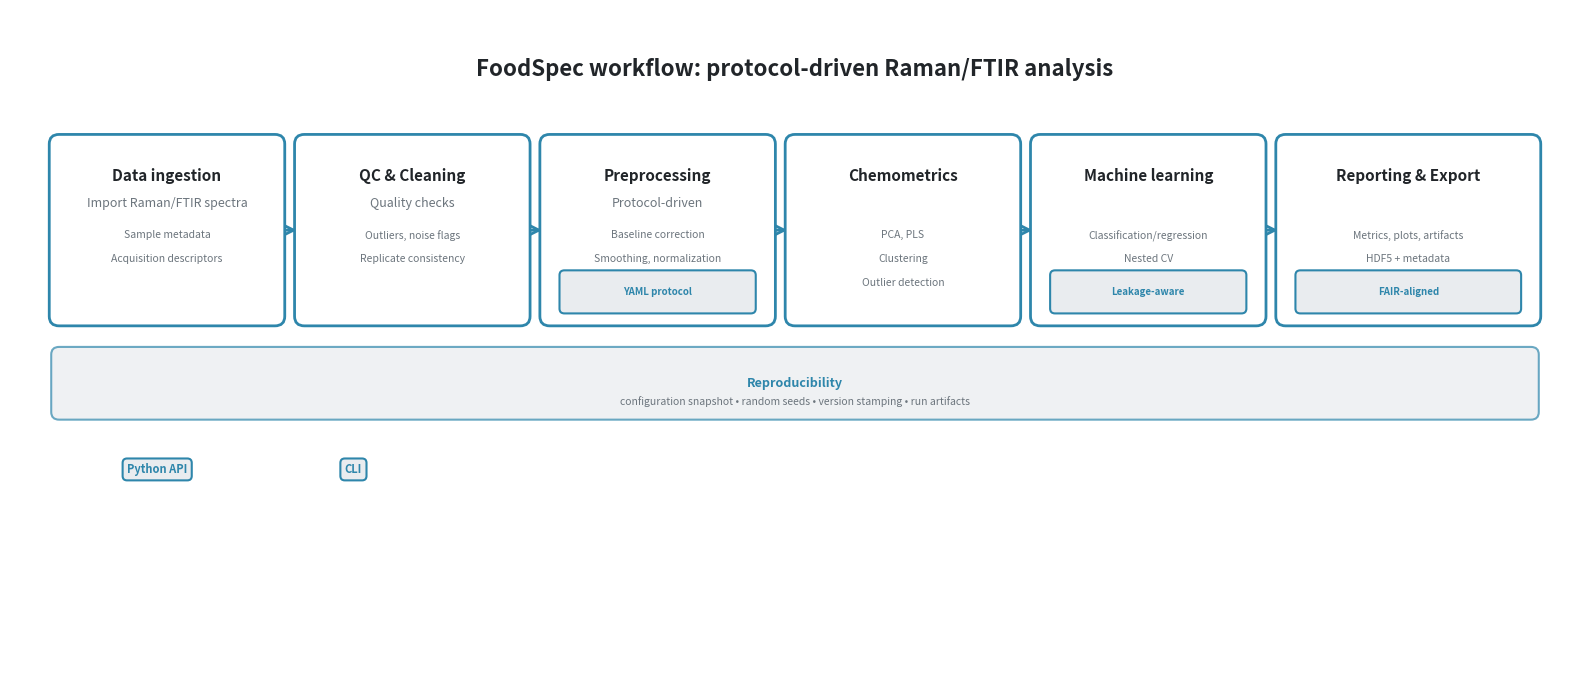

Python code for this plot: (Note: this script raises an exception after producing the figure.)
"""
Generate publication-quality workflow diagram for JOSS paper.
Clean, minimalistic design suitable for journal publication.
"""

import matplotlib.pyplot as plt
from matplotlib.patches import FancyArrowPatch, FancyBboxPatch

# JOSS-style color palette: minimal, professional - SINGLE ACCENT COLOR
COLOR_PRIMARY = "#2E86AB"  # Teal blue - ONLY accent color
COLOR_GRAY = "#6C757D"  # Medium gray for text
COLOR_LIGHT_GRAY = "#E9ECEF"  # Light gray for badges
COLOR_BLACK = "#212529"  # Near-black for titles


def create_workflow_diagram():
    """Generate FoodSpec workflow diagram for JOSS paper."""

    fig, ax = plt.subplots(figsize=(16, 7), dpi=300, facecolor="white")
    ax.set_xlim(0, 16)
    ax.set_ylim(0, 7)
    ax.axis("off")

    # Title at top - exact casing from spec
    ax.text(
        8,
        6.5,
        "FoodSpec workflow: protocol-driven Raman/FTIR analysis",
        ha="center",
        va="top",
        fontsize=16,
        weight="bold",
        color=COLOR_BLACK,
        family="sans-serif",
    )

    # Define 6 pipeline stages - exact wording from spec
    stages = [
        {
            "x": 0.5,
            "y": 3.8,
            "width": 2.2,
            "height": 1.8,
            "title": "Data ingestion",
            "subtitle": "Import Raman/FTIR spectra",
            "details": ["Sample metadata", "Acquisition descriptors"],
            "badge": None,
        },
        {
            "x": 3.0,
            "y": 3.8,
            "width": 2.2,
            "height": 1.8,
            "title": "QC & Cleaning",
            "subtitle": "Quality checks",
            "details": ["Outliers, noise flags", "Replicate consistency"],
            "badge": None,
        },
        {
            "x": 5.5,
            "y": 3.8,
            "width": 2.2,
            "height": 1.8,
            "title": "Preprocessing",
            "subtitle": "Protocol-driven",
            "details": ["Baseline correction", "Smoothing, normalization", "Trimming, spike removal"],
            "badge": "YAML protocol",
        },
        {
            "x": 8.0,
            "y": 3.8,
            "width": 2.2,
            "height": 1.8,
            "title": "Chemometrics",
            "subtitle": "",
            "details": ["PCA, PLS", "Clustering", "Outlier detection"],
            "badge": None,
        },
        {
            "x": 10.5,
            "y": 3.8,
            "width": 2.2,
            "height": 1.8,
            "title": "Machine learning",
            "subtitle": "",
            "details": ["Classification/regression", "Nested CV", "Calibration diagnostics"],
            "badge": "Leakage-aware",
        },
        {
            "x": 13.0,
            "y": 3.8,
            "width": 2.5,
            "height": 1.8,
            "title": "Reporting & Export",
            "subtitle": "",
            "details": ["Metrics, plots, artifacts", "HDF5 + metadata"],
            "badge": "FAIR-aligned",
        },
    ]

    # Draw stage boxes
    for stage in stages:
        # Main box
        box = FancyBboxPatch(
            (stage["x"], stage["y"]),
            stage["width"],
            stage["height"],
            boxstyle="round,pad=0.1",
            edgecolor=COLOR_PRIMARY,
            facecolor="white",
            linewidth=2,
            zorder=2,
        )
        ax.add_patch(box)

        # Title
        ax.text(
            stage["x"] + stage["width"] / 2,
            stage["y"] + stage["height"] - 0.25,
            stage["title"],
            ha="center",
            va="top",
            fontsize=11,
            weight="bold",
            color=COLOR_BLACK,
            family="sans-serif",
        )

        # Subtitle
        ax.text(
            stage["x"] + stage["width"] / 2,
            stage["y"] + stage["height"] - 0.55,
            stage["subtitle"],
            ha="center",
            va="top",
            fontsize=9,
            style="italic",
            color=COLOR_GRAY,
            family="sans-serif",
        )

        # Details
        y_pos = stage["y"] + stage["height"] - 0.9
        for detail in stage["details"]:
            ax.text(
                stage["x"] + stage["width"] / 2,
                y_pos,
                detail,
                ha="center",
                va="top",
                fontsize=7.5,
                color=COLOR_GRAY,
                family="sans-serif",
            )
            y_pos -= 0.25

        # Badge if present - use PRIMARY color only
        if stage["badge"]:
            badge_box = FancyBboxPatch(
                (stage["x"] + 0.15, stage["y"] + 0.08),
                stage["width"] - 0.3,
                0.35,
                boxstyle="round,pad=0.05",
                edgecolor=COLOR_PRIMARY,
                facecolor=COLOR_LIGHT_GRAY,
                linewidth=1.5,
                zorder=3,
            )
            ax.add_patch(badge_box)
            ax.text(
                stage["x"] + stage["width"] / 2,
                stage["y"] + 0.25,
                stage["badge"],
                ha="center",
                va="center",
                fontsize=7,
                weight="bold",
                color=COLOR_PRIMARY,
                family="sans-serif",
            )

    # Draw arrows between stages
    arrow_y = 4.7
    for i in range(len(stages) - 1):
        x_start = stages[i]["x"] + stages[i]["width"]
        x_end = stages[i + 1]["x"]
        arrow = FancyArrowPatch(
            (x_start + 0.05, arrow_y),
            (x_end - 0.05, arrow_y),
            arrowstyle="->",
            mutation_scale=20,
            linewidth=2,
            color=COLOR_PRIMARY,
            zorder=1,
        )
        ax.add_patch(arrow)

    # Reproducibility band at bottom - exact wording from spec
    repro_y = 2.8
    repro_box = FancyBboxPatch(
        (0.5, repro_y),
        15,
        0.6,
        boxstyle="round,pad=0.08",
        edgecolor=COLOR_PRIMARY,
        facecolor=COLOR_LIGHT_GRAY,
        linewidth=1.5,
        alpha=0.7,
        zorder=1,
    )
    ax.add_patch(repro_box)

    ax.text(
        8,
        repro_y + 0.3,
        "Reproducibility",
        ha="center",
        va="center",
        fontsize=9,
        weight="bold",
        color=COLOR_PRIMARY,
        family="sans-serif",
    )

    ax.text(
        8,
        repro_y + 0.05,
        "configuration snapshot • random seeds • version stamping • run artifacts",
        ha="center",
        va="bottom",
        fontsize=7.5,
        color=COLOR_GRAY,
        family="sans-serif",
    )

    # Interface labels at bottom - clean, minimal
    ax.text(
        1.5,
        2.2,
        "Python API",
        ha="center",
        va="center",
        fontsize=8,
        weight="bold",
        bbox=dict(boxstyle="round,pad=0.4", facecolor=COLOR_LIGHT_GRAY, edgecolor=COLOR_PRIMARY, linewidth=1.5),
        color=COLOR_PRIMARY,
        family="sans-serif",
    )

    ax.text(
        3.5,
        2.2,
        "CLI",
        ha="center",
        va="center",
        fontsize=8,
        weight="bold",
        bbox=dict(boxstyle="round,pad=0.4", facecolor=COLOR_LIGHT_GRAY, edgecolor=COLOR_PRIMARY, linewidth=1.5),
        color=COLOR_PRIMARY,
        family="sans-serif",
    )

    plt.tight_layout()
    return fig


if __name__ == "__main__":
    print("Generating FoodSpec workflow diagram for JOSS paper...")
    fig = create_workflow_diagram()

    output_path = "../figures/workflow.png"
    fig.savefig(output_path, dpi=300, bbox_inches="tight", facecolor="white", edgecolor="none")
    print(f"✓ Workflow diagram saved to: {output_path}")
    print("  Resolution: 300 DPI")
    print("  Format: PNG with white background")
    print("  Optimized for JOSS publication standards")

    plt.close()
